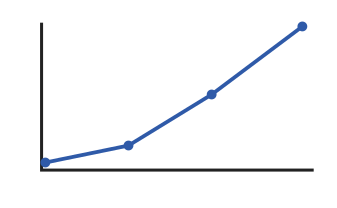

Values plotted in this chart, from the file beside it:
input, response
0, 0
1, 1
2, 4
3, 9
